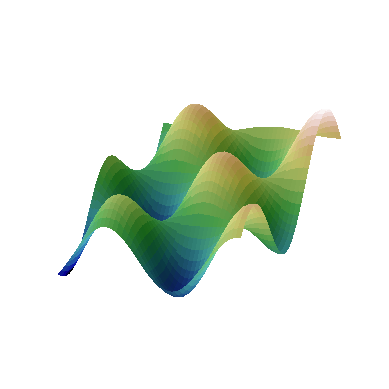

The script that saved this image:
from matplotlib import cbook
from matplotlib import cm
from matplotlib.colors import LightSource
import matplotlib.pyplot as plt
import numpy as np

# Load and format data
x = np.arange(-5, 5.1, 0.2)
y = np.arange(-5, 5.1, 0.2)
x, y = np.meshgrid(x, y)
z = np.sin(x)*np.cos(y) + 0.1 * (x + y)

region = np.s_[5:50, 5:50]
x, y, z = x[region], y[region], z[region]

# Set up plot
fig, ax = plt.subplots(subplot_kw=dict(projection='3d'))

# Hide axis
ax._axis3don = False

ls = LightSource(270, 45)
# To use a custom hillshading mode, override the built-in shading and pass
# in the rgb colors of the shaded surface calculated from "shade".
rgb = ls.shade(z, cmap=cm.gist_earth, vert_exag=0.1, blend_mode='soft')
surf = ax.plot_surface(x, y, z, rstride=1, cstride=1, facecolors=rgb,
                       linewidth=0, antialiased=False, shade=False)

# plt.show()
plt.savefig('example_2.png')
